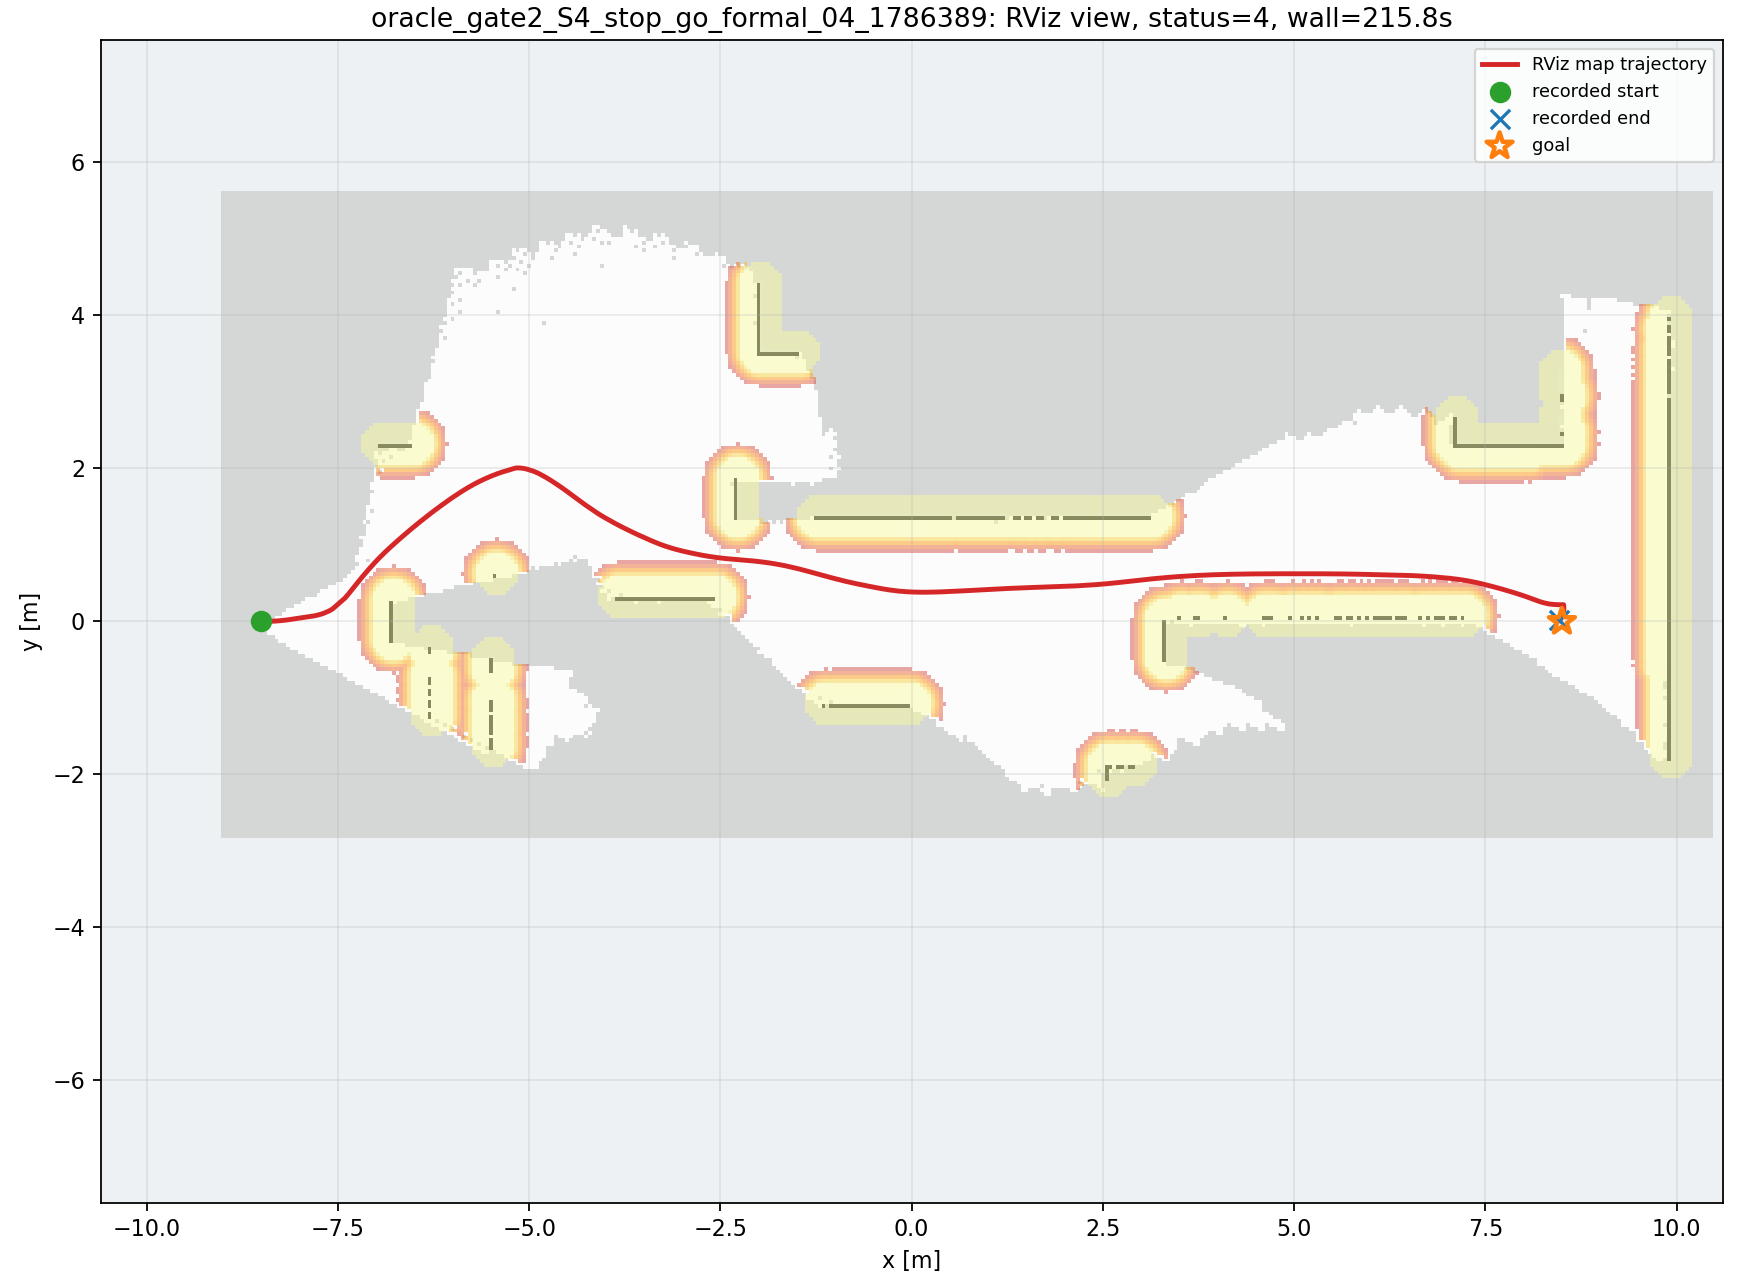

The file beside this chart, header and first rows:
wall_time, wall_elapsed_s, sim_time, x, y, yaw
1787880795, 0.0, 58.69, -8.498, 1.170641570809585e-06, 0.00167
1787880802, 2.288, 62.57, -8.472, 9.51783624352227e-05, 0.007001
1787880802, 2.715, 62.81, -8.428, 0.0006627, 0.01979
1787880802, 2.729, 62.88, -8.414, 0.0009658, 0.02382
1787880803, 2.942, 63.01, -8.384, 0.001798, 0.03268
1787880803, 2.955, 63.08, -8.369, 0.002317, 0.03775
1787880803, 3.373, 63.32, -8.312, 0.005144, 0.06374
1787880803, 3.387, 63.38, -8.295, 0.006283, 0.07188
1787880803, 3.462, 63.45, -8.278, 0.007565, 0.07995
1787880803, 3.613, 63.59, -8.243, 0.01055, 0.09598
1787880803, 3.759, 63.69, -8.218, 0.01317, 0.108
1787880804, 3.904, 63.79, -8.192, 0.01612, 0.121
1787880804, 4.259, 64, -8.141, 0.02286, 0.1443
1787880804, 4.273, 64.06, -8.125, 0.02522, 0.1487
1787880804, 4.627, 64.3, -8.071, 0.03333, 0.1495
1787880804, 4.641, 64.37, -8.057, 0.03554, 0.1468
1787880805, 4.923, 64.54, -8.021, 0.04056, 0.1349
1787880805, 5.075, 64.68, -7.992, 0.04444, 0.128
1787880805, 5.222, 64.78, -7.969, 0.04742, 0.1295
1787880805, 5.299, 64.85, -7.953, 0.04948, 0.1324
1787880805, 5.449, 64.98, -7.921, 0.05385, 0.141
1787880805, 5.733, 65.15, -7.882, 0.05975, 0.1566
1787880805, 5.816, 65.25, -7.858, 0.06358, 0.1684
1787880806, 6.38, 65.59, -7.802, 0.07398, 0.2056
1787880806, 6.394, 65.66, -7.792, 0.07615, 0.2143
1787880806, 6.404, 65.73, -7.782, 0.07835, 0.2235
1787880806, 6.694, 65.97, -7.749, 0.08654, 0.26
1787880807, 7.046, 66.17, -7.721, 0.09454, 0.2963
1787880807, 7.067, 66.28, -7.707, 0.0988, 0.3157
1787880807, 7.212, 66.38, -7.694, 0.1032, 0.3361
1787880808, 8.192, 66.89, -7.631, 0.1289, 0.4448
1787880808, 8.215, 66.99, -7.619, 0.1348, 0.4675
1787880808, 8.231, 67.09, -7.607, 0.1409, 0.4908
1787880808, 8.244, 67.19, -7.596, 0.1473, 0.5156
1787880808, 8.255, 67.3, -7.582, 0.1552, 0.5406
1787880808, 8.396, 67.4, -7.568, 0.1637, 0.5603
1787880810, 10.13, 68.28, -7.404, 0.3075, 0.8463
1787880810, 10.15, 68.35, -7.393, 0.3207, 0.8584
1787880810, 10.17, 68.42, -7.381, 0.3342, 0.8691
1787880810, 10.18, 68.48, -7.37, 0.3477, 0.8782
1787880810, 10.19, 68.55, -7.359, 0.3613, 0.8858
1787880810, 10.19, 68.62, -7.347, 0.375, 0.8921
1787880810, 10.2, 68.69, -7.336, 0.3888, 0.8967
1787880810, 10.21, 68.76, -7.325, 0.4026, 0.8998
1787880810, 10.21, 68.83, -7.314, 0.4165, 0.9013
1787880810, 10.22, 68.89, -7.303, 0.4303, 0.9019
1787880810, 10.77, 69.2, -7.254, 0.4927, 0.8949
1787880811, 11.12, 69.4, -7.221, 0.5339, 0.8861
1787880811, 11.13, 69.47, -7.209, 0.5476, 0.883
1787880811, 11.27, 69.57, -7.192, 0.5681, 0.8784
1787880811, 11.76, 69.84, -7.147, 0.6223, 0.8648
1787880811, 11.78, 69.91, -7.135, 0.6357, 0.8614
1787880811, 11.79, 69.98, -7.124, 0.6491, 0.858
1787880812, 11.93, 70.08, -7.107, 0.6691, 0.8528
1787880812, 12.21, 70.25, -7.077, 0.7023, 0.8433
1787880812, 12.43, 70.42, -7.048, 0.7352, 0.8325
1787880812, 12.45, 70.49, -7.036, 0.7483, 0.8279
1787880812, 12.59, 70.59, -7.018, 0.7678, 0.8208
1787880812, 12.73, 70.69, -7, 0.7871, 0.8135
1787880812, 12.81, 70.76, -6.987, 0.8, 0.8083
... 512 more rows
